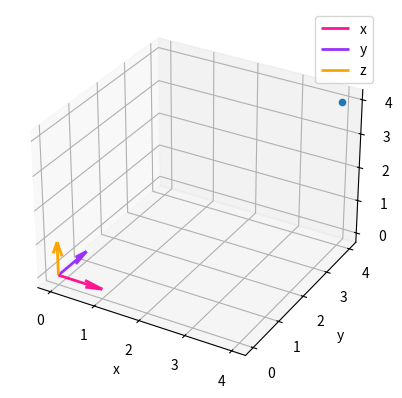
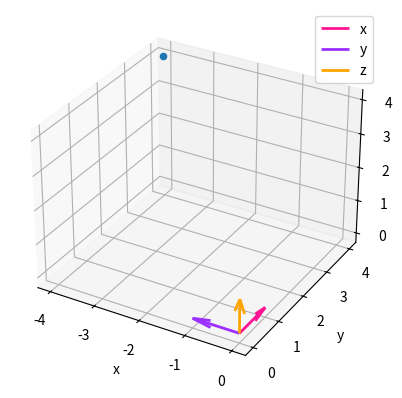

Here is the Python script that generated these plots, in order:
import numpy as np


def rotate2tm(rotate):
    """
    Args:
     rotate:[pitch, yaw, roll] counterclockwise rotation angles
           pitch: rotation angle about x-axis
           roll: rotation angle of about y-axis
           yaw: rotation angle of about z-axis
    """
    rotate_rad = np.asarray(rotate)/180*np.pi
    pitch_c, yaw_c, roll_c = np.cos(rotate_rad)
    pitch_s, yaw_s, roll_s = np.sin(rotate_rad)
    tm = np.array(
         [[roll_c*yaw_c,     roll_c*yaw_s* pitch_s-roll_s*pitch_c, roll_c*yaw_s*pitch_c+roll_s*pitch_s],
          [roll_s*yaw_c,     roll_s*yaw_s*pitch_s+roll_c*pitch_c,  roll_s*yaw_s*pitch_c-roll_c*pitch_s],   
          [-yaw_s,           yaw_c*pitch_s,                        yaw_c*pitch_c]])
    return tm


def plot_ax(ax, tm):
     x_arrow_plot_settings = {
          'arrow_length_ratio': 0.4,
          'pivot': 'tail',
          'color': [1, 20./255, 147./255],
          'linewidth': 2}
     y_arrow_plot_settings = {
          'arrow_length_ratio': 0.4,
          'pivot': 'tail',
          'color': [155./255, 48./255, 1],
          'linewidth': 2}
     z_arrow_plot_settings = {
          'arrow_length_ratio': 0.4,
          'pivot': 'tail',
          'color': [1, 165./255, 0],
          'linewidth': 2}

     ax.quiver(*[0, 0, 0], *tm[:, 0], **x_arrow_plot_settings, label='x')
     ax.quiver(*[0, 0, 0], *tm[:, 1], **y_arrow_plot_settings, label='y')
     ax.quiver(*[0, 0, 0], *tm[:, 2], **z_arrow_plot_settings, label='z')
     ax.legend()

     ax.set_xlabel('x')
     ax.set_ylabel('y')
     ax.set_zlabel('z')


if __name__ == "__main__":
     import matplotlib.pyplot as plt 

     pos_orig = np.asarray([4, 4, 4])

     fig = plt.figure()
     tm = rotate2tm([0, 0, 0])
     ax = fig.add_subplot(111, projection='3d')
     plot_ax(ax, tm)
     ax.scatter(*pos_orig)

     # rotate poin according to tm
     fig2 = plt.figure()
     tm = rotate2tm([0, 0, 90])
     ax2 = fig2.add_subplot(111, projection='3d')
     plot_ax(ax2, tm)
     pos_rotate_point = np.matmul(tm, pos_orig)
     ax2.scatter(*pos_rotate_point)

     plt.show()

